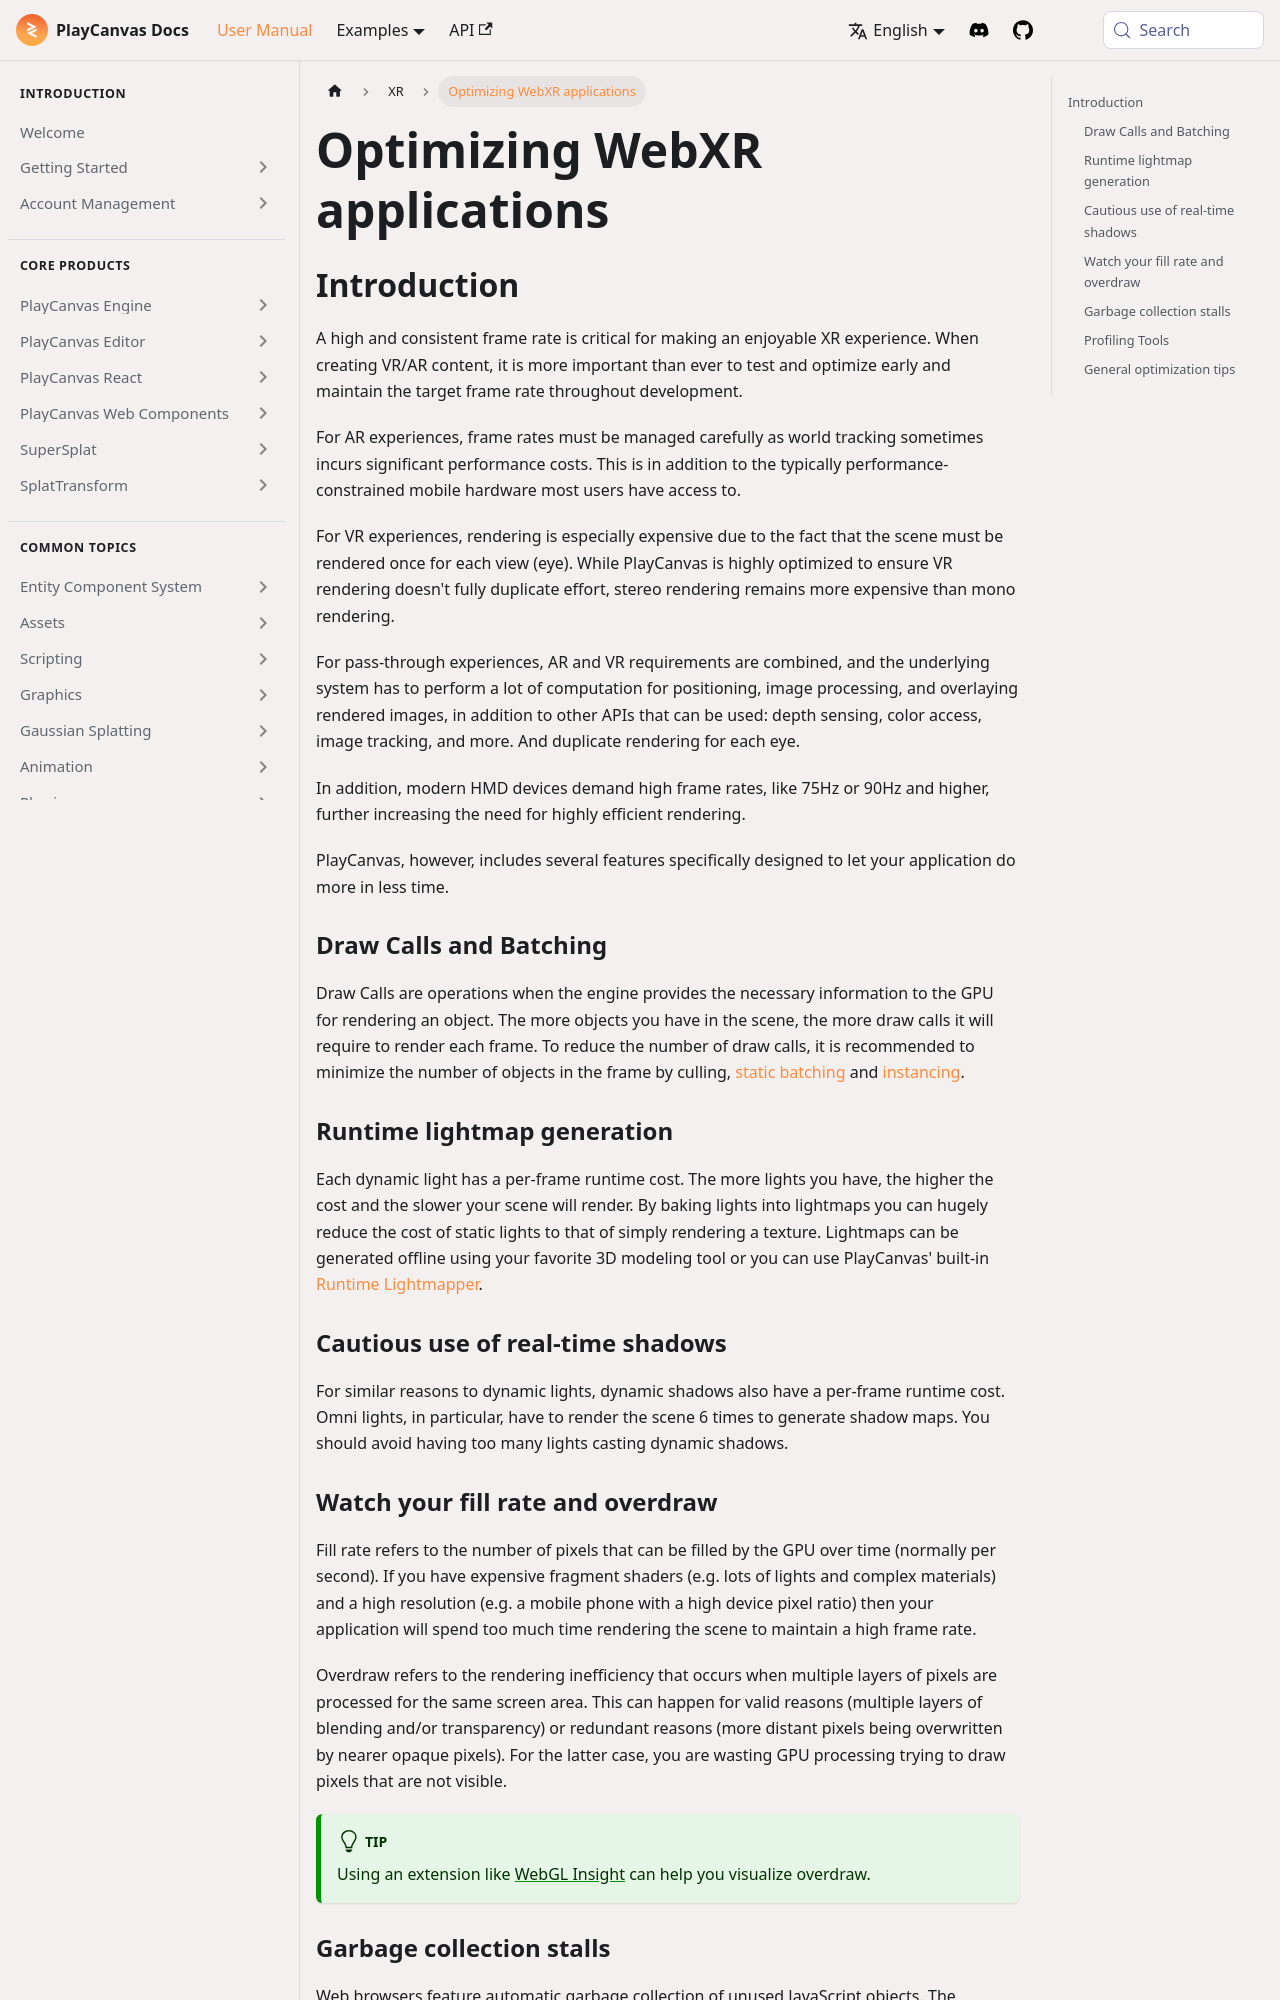

repository: playcanvas/developer-site · page: user-manual/xr/optimizing-webxr/index.html · generator: docusaurus

---
title: Optimizing WebXR applications
description: "Performance guidance for WebXR: frame rate, stereo rendering cost, draw calls, batching, lightmaps, and mobile AR tracking overhead."
---

## Introduction

A high and consistent frame rate is critical for making an enjoyable XR experience. When creating VR/AR content, it is more important than ever to test and optimize early and maintain the target frame rate throughout development.

For AR experiences, frame rates must be managed carefully as world tracking sometimes incurs significant performance costs. This is in addition to the typically performance-constrained mobile hardware most users have access to.

For VR experiences, rendering is especially expensive due to the fact that the scene must be rendered once for each view (eye). While PlayCanvas is highly optimized to ensure VR rendering doesn't fully duplicate effort, stereo rendering remains more expensive than mono rendering.

For pass-through experiences, AR and VR requirements are combined, and the underlying system has to perform a lot of computation for positioning, image processing, and overlaying rendered images, in addition to other APIs that can be used: depth sensing, color access, image tracking, and more. And duplicate rendering for each eye.

In addition, modern HMD devices demand high frame rates, like 75Hz or 90Hz and higher, further increasing the need for highly efficient rendering.

PlayCanvas, however, includes several features specifically designed to let your application do more in less time.

### Draw Calls and Batching

Draw Calls are operations when the engine provides the necessary information to the GPU for rendering an object. The more objects you have in the scene, the more draw calls it will require to render each frame. To reduce the number of draw calls, it is recommended to minimize the number of objects in the frame by culling, [static batching](/user-manual/graphics/advanced-rendering/batching/) and [instancing](/user-manual/graphics/advanced-rendering/hardware-instancing/).

### Runtime lightmap generation

Each dynamic light has a per-frame runtime cost. The more lights you have, the higher the cost and the slower your scene will render. By baking lights into lightmaps you can hugely reduce the cost of static lights to that of simply rendering a texture. Lightmaps can be generated offline using your favorite 3D modeling tool or you can use PlayCanvas' built-in [Runtime Lightmapper](/user-manual/graphics/lighting/runtime-lightmaps/).

### Cautious use of real-time shadows

For similar reasons to dynamic lights, dynamic shadows also have a per-frame runtime cost. Omni lights, in particular, have to render the scene 6 times to generate shadow maps. You should avoid having too many lights casting dynamic shadows.
